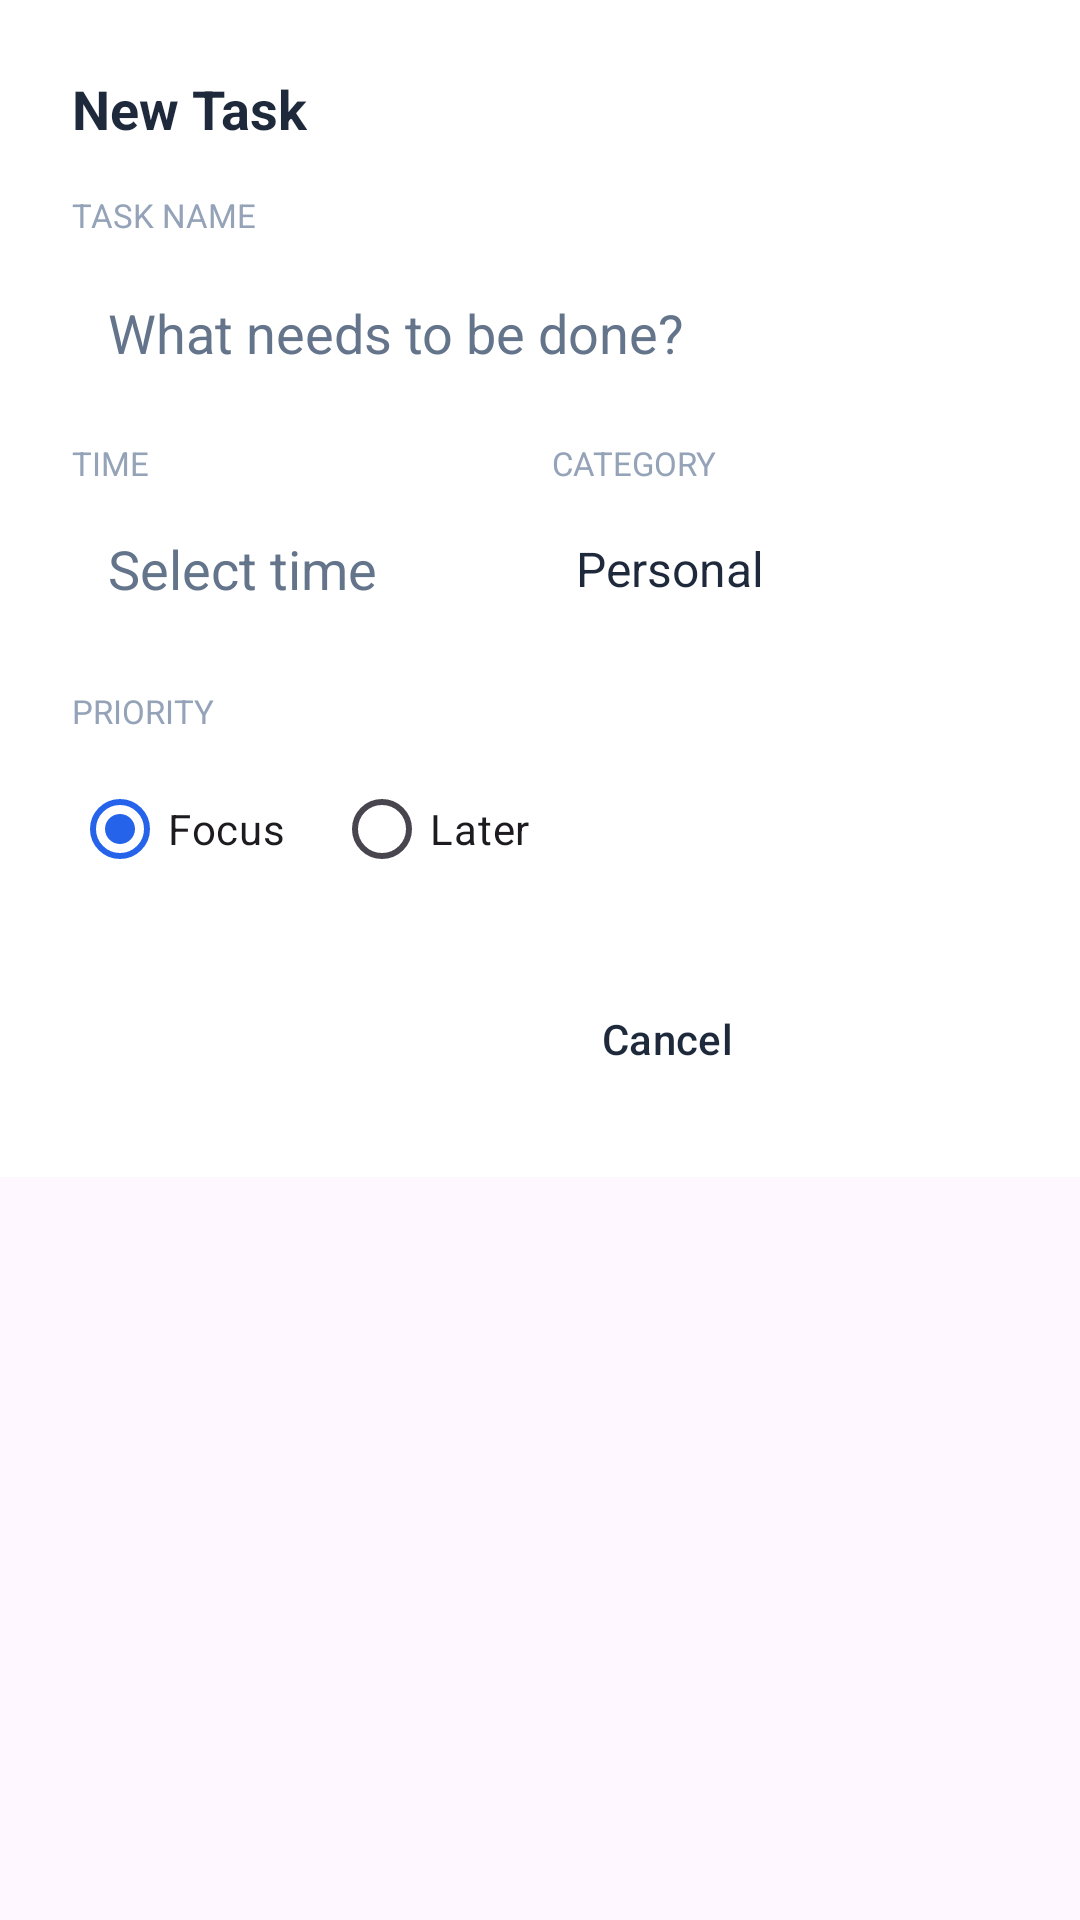

Reconstruct the res/layout file that produces this screen, plus the resources it refers to.
<!-- AndroidManifest.xml: application theme Theme.DoItNow -->
<!-- res/layout/dialog_add_task.xml -->
<?xml version="1.0" encoding="utf-8"?>
<ScrollView xmlns:android="http://schemas.android.com/apk/res/android"
    android:layout_width="match_parent"
    android:layout_height="wrap_content">

    <LinearLayout
        android:layout_width="match_parent"
        android:layout_height="wrap_content"
        android:orientation="vertical"
        android:padding="24dp"
        android:background="@color/white">

        <TextView
            android:text="New Task"
            android:textSize="18sp"
            android:textStyle="bold"
            android:textColor="@color/text_dark"
            android:layout_width="wrap_content"
            android:layout_height="wrap_content"/>

        <TextView
            android:text="TASK NAME"
            android:textSize="11sp"
            android:textColor="@color/text_gray"
            android:layout_marginTop="16dp"
            android:layout_width="wrap_content"
            android:layout_height="wrap_content"/>

        <EditText
            android:id="@+id/etNewTask"
            android:hint="What needs to be done?"
            android:layout_width="match_parent"
            android:layout_height="48dp"
            android:background="@drawable/bg_input"
            android:paddingStart="12dp"
            android:paddingEnd="12dp"
            android:layout_marginTop="8dp"
            android:inputType="textCapSentences"/>

        <LinearLayout
            android:layout_width="match_parent"
            android:layout_height="wrap_content"
            android:orientation="horizontal"
            android:layout_marginTop="12dp">

            <LinearLayout
                android:layout_width="0dp"
                android:layout_height="wrap_content"
                android:layout_weight="1"
                android:orientation="vertical"
                android:layout_marginEnd="8dp">

                <TextView
                    android:text="TIME"
                    android:textSize="11sp"
                    android:textColor="@color/text_gray"
                    android:layout_width="wrap_content"
                    android:layout_height="wrap_content"/>

                <EditText
                    android:id="@+id/etTime"
                    android:hint="Select time"
                    android:layout_width="match_parent"
                    android:layout_height="48dp"
                    android:background="@drawable/bg_input"
                    android:paddingStart="12dp"
                    android:paddingEnd="12dp"
                    android:layout_marginTop="4dp"
                    android:focusable="false"
                    android:clickable="true"
                    android:inputType="none"/>
            </LinearLayout>

            <LinearLayout
                android:layout_width="0dp"
                android:layout_height="wrap_content"
                android:layout_weight="1"
                android:orientation="vertical">

                <TextView
                    android:text="CATEGORY"
                    android:textSize="11sp"
                    android:textColor="@color/text_gray"
                    android:layout_width="wrap_content"
                    android:layout_height="wrap_content"/>

                <Spinner
                    android:id="@+id/spinnerCategory"
                    android:layout_width="match_parent"
                    android:layout_height="48dp"
                    android:background="@drawable/bg_input"
                    android:layout_marginTop="4dp"
                    android:entries="@array/task_categories"/>
            </LinearLayout>
        </LinearLayout>

        <TextView
            android:text="PRIORITY"
            android:textSize="11sp"
            android:textColor="@color/text_gray"
            android:layout_marginTop="16dp"
            android:layout_width="wrap_content"
            android:layout_height="wrap_content"/>

        <RadioGroup
            android:id="@+id/rgPriority"
            android:layout_width="match_parent"
            android:layout_height="wrap_content"
            android:orientation="horizontal"
            android:layout_marginTop="8dp">
            <RadioButton
                android:id="@+id/rbFocus"
                android:layout_width="wrap_content"
                android:layout_height="wrap_content"
                android:text="Focus"
                android:checked="true"/>
            <RadioButton
                android:id="@+id/rbLater"
                android:layout_width="wrap_content"
                android:layout_height="wrap_content"
                android:text="Later"
                android:layout_marginStart="16dp"/>
        </RadioGroup>

        <LinearLayout
            android:layout_width="match_parent"
            android:layout_height="wrap_content"
            android:orientation="horizontal"
            android:layout_marginTop="24dp"
            android:gravity="end">

            <Button
                android:id="@+id/btnCancel"
                android:text="Cancel"
                android:layout_width="wrap_content"
                android:layout_height="44dp"
                style="?android:attr/buttonBarButtonStyle"
                android:backgroundTint="@color/light_bg"
                android:textColor="@color/text_dark"
                android:layout_marginEnd="8dp"/>

            <Button
                android:id="@+id/btnOk"
                android:text="OK"
                android:layout_width="wrap_content"
                android:layout_height="44dp"
                style="?android:attr/buttonBarButtonStyle"
                android:backgroundTint="@color/primary_blue"
                android:textColor="@color/white"/>
        </LinearLayout>
    </LinearLayout>
</ScrollView>
<!-- resources referenced by this layout -->
<resources>
  <string-array name="task_categories">
          <item>Personal</item>
          <item>Work</item>
          <item>Study</item>
          <item>Health</item>
          <item>Shopping</item>
          <item>Finance</item>
          <item>Goals</item>
          <item>Others</item>
      </string-array>
  <color name="light_bg">#F1F5F9</color>
  <color name="primary_blue">#2563EB</color>
  <color name="text_dark">#1E293B</color>
  <color name="text_gray">#94A3B8</color>
  <color name="white">#FFFFFF</color>
  <style name="Theme.DoItNow" parent="Base.Theme.DoItNow" />
  <style name="Base.Theme.DoItNow" parent="Theme.Material3.Light.NoActionBar">
          
          <item name="colorPrimary">@color/primary_blue</item>
          <item name="android:textColor">@color/text_dark</item>
          <item name="android:textColorHint">#64748B</item> 
          <item name="android:editTextColor">@color/text_dark</item>
      </style>
</resources>
